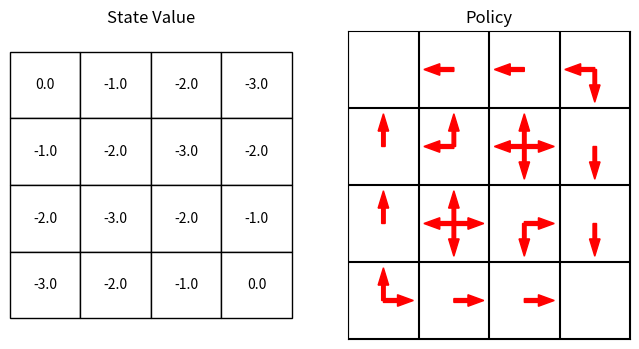

Write Python code to recreate this figure.
import numpy as np
import random
import pandas as pd
import matplotlib.pyplot as plt

class Dynamic_Programming():

    def __init__(self,state_table,terminal_state,policy_table,v_table,r_table,discount_factor):

        self.terminal_state = terminal_state
        self.policy_table = policy_table
        self.v_table = v_table
        self.next_state_v_table = np.zeros((np.shape(r_table)))
        self.r_table = r_table
        self.discount_factor = discount_factor

        self.state_table = state_table
        self.state_axis = {}

        for i in np.nditer(self.state_table):
            if not np.isnan(i):
                row, column = np.where(self.state_table == i)
                self.state_axis[i.item()] = (row.item(), column.item())

    def next_state_generator(self,state,action):
        
        (row,column) = self.state_axis[state]
        row_max, column_max = np.shape(self.state_table)[0]-1, np.shape(self.state_table)[1]-1
        
        if action == 0 and row > 0 :
            next_state = self.state_table[row - 1, column]
        elif action == 1 and row < row_max:
            next_state = self.state_table[row + 1, column]
        elif action == 2 and column < column_max:
            next_state = self.state_table[row, column + 1]
        elif action == 3 and column > 0:
            next_state = self.state_table[row, column - 1]
        else:
            next_state = state 

        if np.isnan(next_state):
            next_state = state
        
        return next_state

    def Bellman_Equation(self,state,action):

        next_state = self.next_state_generator(state.item(),action)
        (next_row,next_column) = self.state_axis[next_state]
        new_state_value = self.policy_table[state,action] * (self.r_table[state,action] + self.discount_factor  * self.v_table[next_row,next_column])
    
        return new_state_value

    def policy_evaluation(self):
        threshold = 0.01
        next_v_table = np.zeros(np.shape(self.state_table))
        delta = 1
        while delta > threshold:
            delta = 0

            for state in np.nditer(self.state_table):

                if np.all(state != self.terminal_state):
                    (row,column) = self.state_axis[state.item()]
                        
                    for action in range(4):
                        next_v_table[row,column] += self.Bellman_Equation(state,action)

                    delta = np.maximum(delta, np.absolute(self.v_table[row,column] \
                                                                - next_v_table[row,column]))

            self.v_table = np.copy(next_v_table)
            next_v_table = np.zeros((4,4))
       
        self.v_table = np.around(self.v_table,2)

        print(f"value table: \n {self.v_table}") 
        return self.v_table

    def Bellman_Optimality_Equation(self,state,action,next_row,next_column):
        
        next_v = (self.r_table[state,action] + self.discount_factor \
                    * self.v_table[next_row,next_column])
        
        return next_v

    def value_max_evaulation(self):
        threshold = 0.01
        next_v_table = np.zeros((4,4))
        delta = 1

        while delta > threshold:
            delta = 0

            for state in np.nditer(self.state_table):
                next_v_max = -100

                if np.all(state != self.terminal_state):
                    (row,column) = self.state_axis[state.item()]

                    for action in range(4):
                        next_state = self.next_state_generator(state.item(),action)
                        (next_row,next_column) = self.state_axis[next_state]
                        next_v = self.Bellman_Optimality_Equation(state,action,next_row,next_column)
                        next_v_max = np.maximum(next_v_max,next_v)
                    
                    next_v_table[row,column] = next_v_max

                    delta = np.maximum(delta, np.absolute(self.v_table[row,column] - next_v_table[row,column]))

            self.v_table = np.copy(next_v_table)
            next_v_table = np.zeros((4,4))

        self.v_table = np.around(self.v_table,2)

        print(f"value table: \n {self.v_table}") 
        return self.v_table
    
    def policy_improvement(self):
        self.policy_table[:] = 0

        for state in np.nditer(self.state_table):

            if np.all(state != self.terminal_state):
                (row,column) = self.state_axis[state.item()]
                
                for action in range(4):
                    next_state = self.next_state_generator(state.item(),action)
                    (next_row,next_column) = self.state_axis[next_state]
                    self.next_state_v_table[state,action] = self.v_table[next_row,next_column]

                next_state_v_max = np.max(self.next_state_v_table[state])
                action_max = np.argwhere(self.next_state_v_table[state] == next_state_v_max)
                probability = np.divide(1,len(action_max))

                self.policy_table[state,action_max] = probability

        print(f"policy table: \n {self.policy_table}") 
        return self.policy_table
    
    def Iteration(self,dopolicyiteration,dovalueiteration):

        if dopolicyiteration == True:
            policy_stable = False

            while policy_stable == False:
                old_policy_table = np.copy(self.policy_table)
                self.policy_evaluation()
                self.policy_improvement()

                if np.all(old_policy_table == self.policy_table):
                    policy_stable = True
                else:
                    pass

        elif dovalueiteration == True:
            self.value_max_evaulation()
            self.policy_improvement()
        else:
            pass





# Policy Iteration and Value Iteration Run Code
state_table = np.array([[0,1,2,3],
                        [4,5,6,7],
                        [8,9,10,11],
                        [12,13,14,15]])
terminal_state = np.array([0,15])
policy_table = np.full((16,4),0.25)
v_table = np.zeros((4,4))
r_table = np.full((16,4), -1)
discount_factor = 1
a = Dynamic_Programming(state_table,terminal_state,policy_table,v_table,r_table,discount_factor)

# You could do Policy Iteration or Value Iteration by changing the boolean (True, False):
a.Iteration(dopolicyiteration=False,dovalueiteration=True)

# # If you want to just do policy evaluation for policy iteration or value iteration use the following code:
# a.policy_evaluation()
# a.value_max_evaulation()



## From here, the code is for making diagram
# Pandas
a.v_table = pd.DataFrame(a.v_table)

# Matplotlib 
fig, (ax1, ax2) = plt.subplots(1, 2,figsize=(8, 4))

# Hide the axes
ax1.axis('off')
ax1.axis('tight')

# Create table for state value
table = ax1.table(cellText=a.v_table.values, loc='center', cellLoc = 'center')
table.scale(1, 4)

# Matplotlib diagram for policy
ax2.yaxis.set_visible(False)
ax2.xaxis.set_visible(False)

## Draw table
for i in range(a.v_table.shape[0]+1):
    ax2.axhline(y=-i,color='k', linestyle='-')
for i in range(a.v_table.shape[1]+1):
    ax2.axvline(x=i,color='k', linestyle='-')

## Draw arrows for optimum policy
optimalstatelist, optimalactionlist = np.nonzero(a.policy_table)
for i in range(len(optimalstatelist)):
        optimalstate = optimalstatelist[i]
        optimalaction = optimalactionlist[i]

        if np.all(optimalstate != np.array(a.terminal_state)):
            (row,column) = a.state_axis[optimalstate]
            if optimalaction == 0:
                ax2.arrow(x=column+0.5, y=-row+0.5, dx=0, dy = 0.2, width = 0.05 ,color='red')
            elif optimalaction == 1:
                ax2.arrow(x=column+0.5, y=-row+0.5, dx=0, dy = -0.2, width = 0.05 ,color='red')
            elif optimalaction == 2:
                ax2.arrow(x=column+0.5, y=-row+0.5, dx=0.2, dy = 0, width = 0.05 ,color='red')
            elif optimalaction == 3:
                ax2.arrow(x=column+0.5, y=-row+0.5, dx=-0.2, dy = 0, width = 0.05 ,color='red')
            else:
                pass

ax2.set_xlim(0, 4)
ax2.set_ylim(1, -3)
ax2.invert_yaxis()

# Adjust spacing between subplots

# Display the figure
ax1.title.set_text('State Value')
ax2.title.set_text('Policy')

plt.show()

y=0
x = y+1